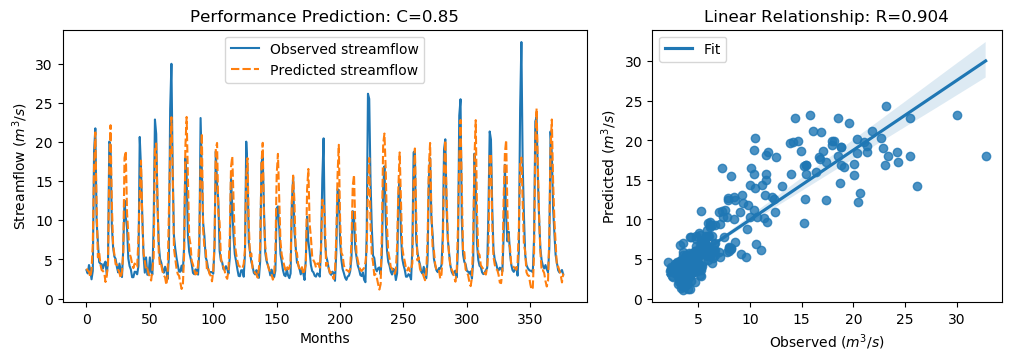

Values plotted in this chart, from the file beside it:
y_true, y_pred, y_true_scaled, y_pred_scaled
3.63, 3.838, -0.5645, -0.535
3.21, 3.571, -0.6243, -0.573
4.29, 3.42, -0.4707, -0.5944
3.67, 2.749, -0.5589, -0.6898
2.46, 3.719, -0.7309, -0.5519
3.54, 7.001, -0.5773, -0.08526
18.82, 16.85, 1.595, 1.315
21.76, 21.24, 2.013, 1.938
9.83, 11.8, 0.3169, 0.5965
7.16, 5.274, -0.06268, -0.3308
4.67, 5.983, -0.4167, -0.23
4.44, 4.35, -0.4494, -0.4621
4.4, 3.646, -0.4551, -0.5623
3.83, 3.509, -0.5361, -0.5818
4.42, 3.337, -0.4522, -0.6062
4.72, 2.122, -0.4096, -0.7789
3.03, 2.896, -0.6499, -0.669
4.87, 4.575, -0.3883, -0.4303
20.07, 16.99, 1.773, 1.335
19.62, 22.16, 1.709, 2.07
9.33, 12.15, 0.2458, 0.6461
6.56, 6.894, -0.148, -0.1004
5.37, 5.648, -0.3172, -0.2776
5.07, 4.383, -0.3598, -0.4575
4.02, 4.355, -0.5091, -0.4614
3.34, 3.711, -0.6058, -0.5531
4.47, 3.301, -0.4451, -0.6113
3.61, 2.618, -0.5674, -0.7084
2.75, 3.385, -0.6897, -0.5993
6.28, 5.779, -0.1878, -0.259
12.55, 17.96, 0.7036, 1.473
10.44, 18.85, 0.4036, 1.599
9.01, 10.94, 0.2003, 0.4743
5.12, 8.254, -0.3527, 0.09288
4.16, 5.757, -0.4892, -0.2621
3.72, 5.277, -0.5518, -0.3304
2.73, 4.423, -0.6925, -0.4518
2.73, 3.889, -0.6925, -0.5277
3.43, 4.479, -0.593, -0.4439
3.4, 4.094, -0.5972, -0.4985
3.1, 4.043, -0.6399, -0.5058
4.17, 7.729, -0.4878, 0.01818
20.66, 13.29, 1.857, 0.8087
16.78, 17.63, 1.305, 1.427
10.67, 10.26, 0.4363, 0.3783
5.59, 5.861, -0.2859, -0.2474
3.31, 4.786, -0.61, -0.4002
5.26, 3.671, -0.3328, -0.5587
3.05, 3.858, -0.647, -0.5321
3.04, 3.116, -0.6484, -0.6377
5.26, 2.856, -0.3328, -0.6746
3.41, 2.301, -0.5958, -0.7535
3.07, 3.741, -0.6442, -0.5488
9.62, 5.316, 0.2871, -0.3249
22.89, 18.98, 2.174, 1.618
21.04, 19.82, 1.911, 1.737
12.14, 12.84, 0.6453, 0.745
7.0, 5.934, -0.08543, -0.2369
5.08, 4.094, -0.3584, -0.4985
4.58, 4.281, -0.4295, -0.472
... 317 more rows
